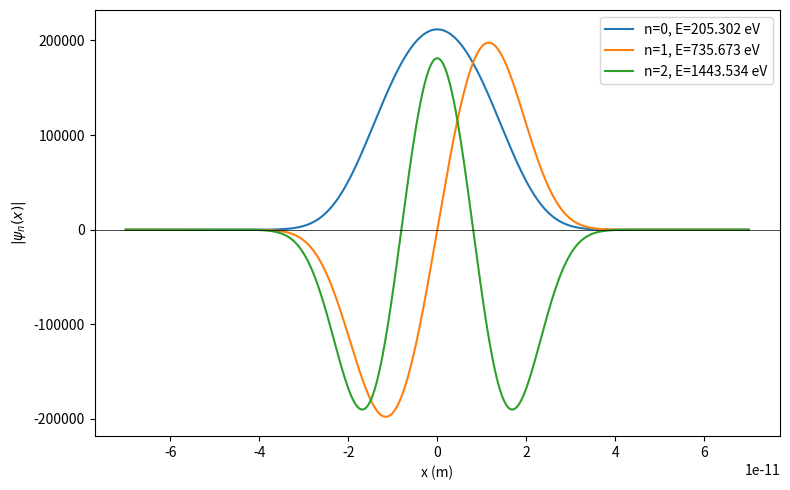

Write the Python code that produced this figure.
import numpy as np
from scipy.linalg import eigh_tridiagonal
import matplotlib.pyplot as plt

# constants
hbar = 1.054571817e-34
eV = 1.602176634e-19
m_e = 9.10938356e-31

# parameters
V0_eV = 50.0
V0 = V0_eV * eV
a = 1e-11

# grid
N = 400000
x_min = -10.0 * a
x_max = +10.0 * a
x = np.linspace(x_min, x_max, N)
dx = x[1] - x[0]

# potential (quartic)
V = V0 * (x**4) / (a**4)

# finite-difference second derivative
coeff = hbar**2 / (2.0 * m_e * dx**2)
diag = (2.0 * coeff) + V
off = -coeff * np.ones(N-1)

# solve for lowest eigenvalues
num_eigs = 6
eigvals, eigvecs = eigh_tridiagonal(diag, off, select='i', select_range=(0, num_eigs-1))

# convert eigenvalues to eV
eig_eV = eigvals / eV
E0, E1, E2 = eig_eV[0], eig_eV[1], eig_eV[2]
print("E0 = {:.6f} eV".format(E0))
print("E1 = {:.6f} eV".format(E1))
print("E2 = {:.6f} eV".format(E2))
print("Spacing E1-E0 = {:.6f} eV".format(E1-E0))
print("Spacing E2-E1 = {:.6f} eV".format(E2-E1))


psi0 = eigvecs[:, 0].copy()
psi1 = eigvecs[:, 1].copy()
psi2 = eigvecs[:, 2].copy()


ix = slice(1, N)
x_interior = x[ix]
dx_interior = x_interior[1] - x_interior[0]

# symmetry-based normalization
mid_idx = len(x_interior) // 2
left_x = x_interior[:mid_idx+1]

# functions to compute normalization
def normalize_by_symmetry(psi_full):
    psi = psi_full[ix].copy()
    psi = np.real(psi)
    # left half corresponding to left_x
    psi_left = psi[:mid_idx+1]
    integral_left = np.trapz(psi_left**2, left_x)
    integral_total = 2.0 * integral_left
    norm = np.sqrt(integral_total)
    return psi / norm

psi0 = normalize_by_symmetry(psi0)
psi1 = normalize_by_symmetry(psi1)
psi2 = normalize_by_symmetry(psi2)

center_idx = (N - 1) // 2
if psi0[center_idx] < 0: psi0 *= -1
if psi1[center_idx + 5] < 0: psi1 *= -1
if psi2[center_idx] < 0: psi2 *= -1

# plotting range near origin
spread = 7.0
plot_x_min = -spread * a
plot_x_max = +spread * a
i_min = np.searchsorted(x, plot_x_min)
i_max = np.searchsorted(x, plot_x_max)

# plot normalized wavefunctions on same axes
plt.figure(figsize=(8,5))
plt.plot(x[i_min:i_max], psi0[i_min:i_max], label=f"n=0, E={E0:.3f} eV")
plt.plot(x[i_min:i_max], psi1[i_min:i_max], label=f"n=1, E={E1:.3f} eV")
plt.plot(x[i_min:i_max], psi2[i_min:i_max], label=f"n=2, E={E2:.3f} eV")
plt.axhline(0, color='k', linewidth=0.5)
plt.xlabel("x (m)")
plt.ylabel(r"$|\psi_n(x)|$")
print("Normalized wavefunctions for quartic anharmonic oscillator")
plt.legend()
plt.tight_layout()
plt.show()
